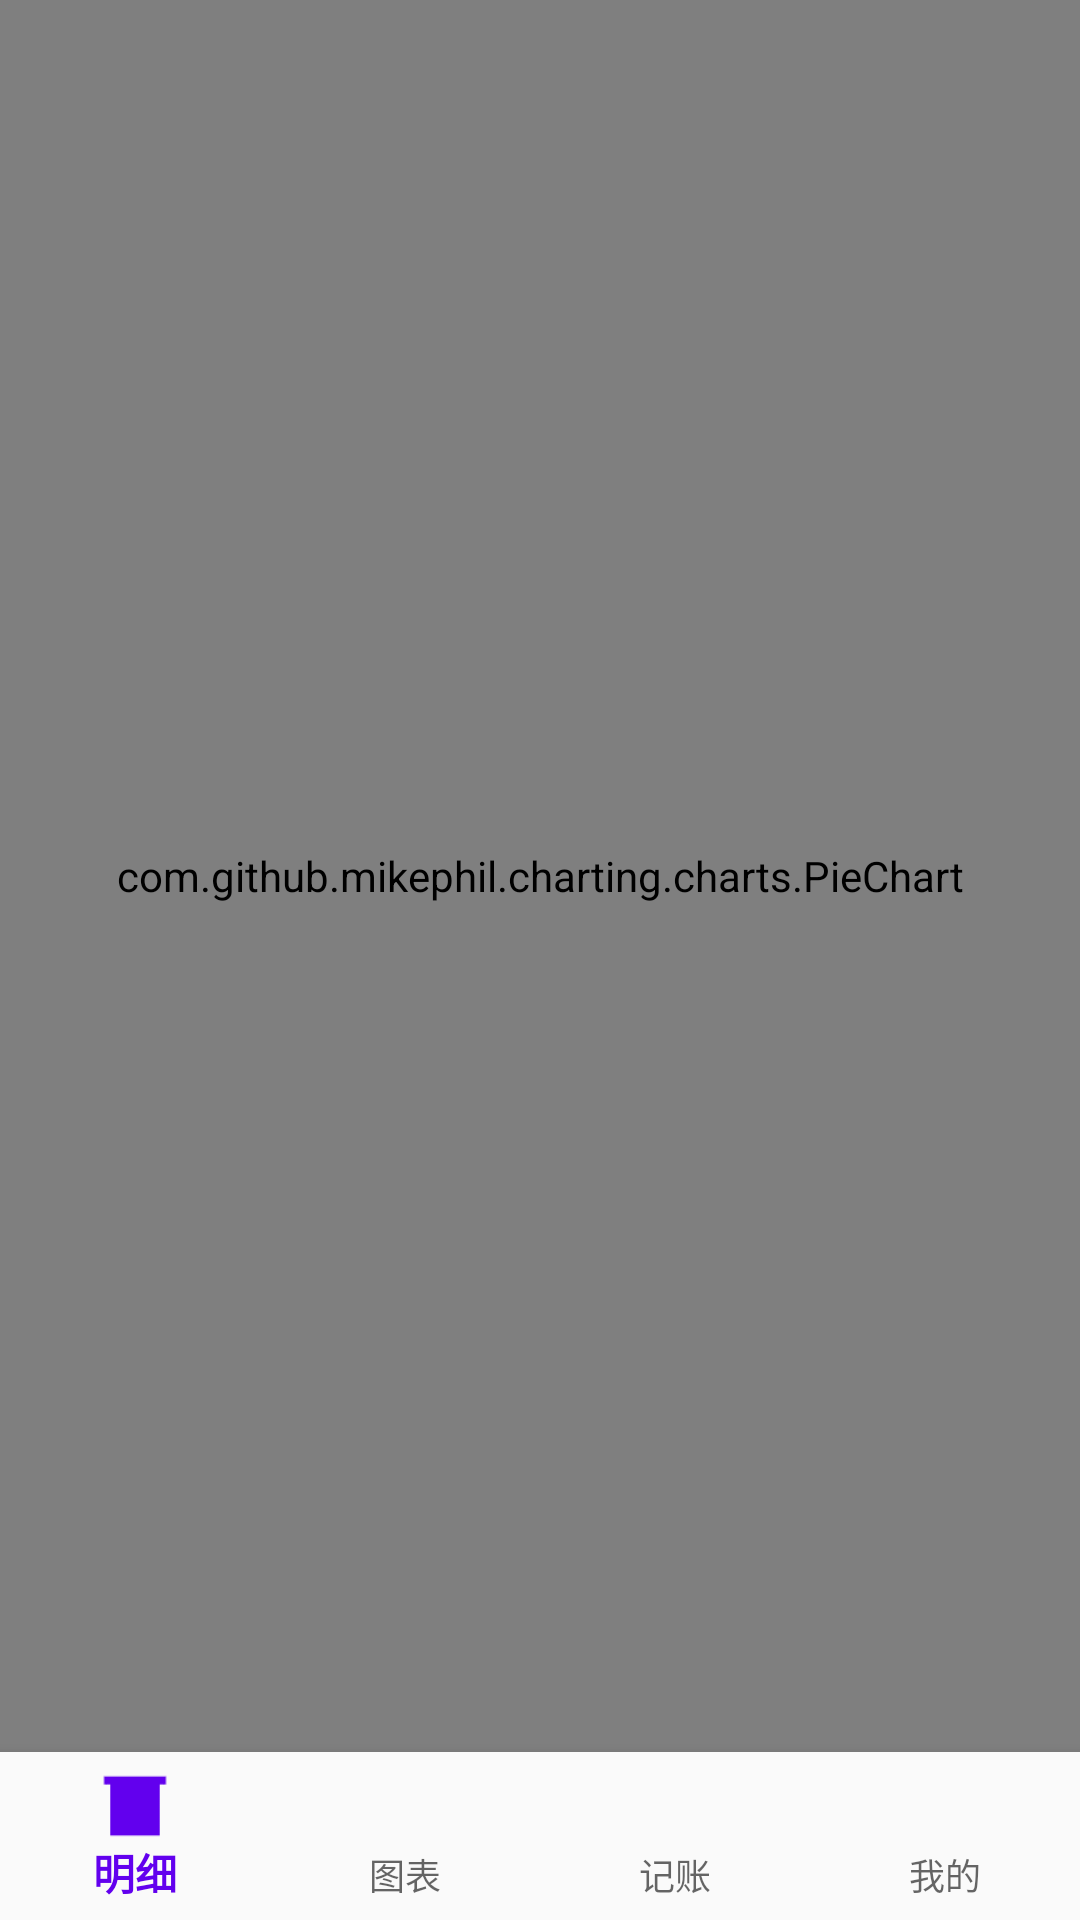

The Android layout XML behind this screen, and the referenced resources:
<!-- AndroidManifest.xml: application theme AppTheme -->
<!-- res/layout/activity_chart.xml -->
<?xml version="1.0" encoding="utf-8"?>
<androidx.constraintlayout.widget.ConstraintLayout xmlns:android="http://schemas.android.com/apk/res/android"
    xmlns:app="http://schemas.android.com/apk/res-auto"
    xmlns:tools="http://schemas.android.com/tools"
    android:layout_width="match_parent"
    android:layout_height="match_parent"
    android:focusable="true"
    android:focusableInTouchMode="false"
    tools:context=".chartActivity">

    <com.google.android.material.bottomnavigation.BottomNavigationView
        android:id="@+id/nav_view"
        android:layout_width="0dp"
        android:layout_height="wrap_content"
        android:layout_marginStart="0dp"
        android:layout_marginEnd="0dp"
        android:background="?android:attr/windowBackground"
        android:focusableInTouchMode="false"
        app:labelVisibilityMode="labeled"
        app:layout_constraintBottom_toBottomOf="parent"
        app:layout_constraintLeft_toLeftOf="parent"
        app:layout_constraintRight_toRightOf="parent"
        app:menu="@menu/bottom_nav_menu" />

    <TabHost
        android:id="@+id/charthost"
        android:layout_width="0dp"
        android:layout_height="0dp"
        app:layout_constraintBottom_toTopOf="@+id/nav_view"
        app:layout_constraintEnd_toEndOf="parent"
        app:layout_constraintStart_toStartOf="parent"
        app:layout_constraintTop_toTopOf="parent">

        <LinearLayout
            android:layout_width="match_parent"
            android:layout_height="match_parent"
            android:orientation="vertical">

            <TabWidget
                android:id="@android:id/tabs"
                android:layout_width="match_parent"
                android:layout_height="wrap_content" />

            <FrameLayout
                android:id="@android:id/tabcontent"
                android:layout_width="match_parent"
                android:layout_height="match_parent">

                <LinearLayout
                    android:id="@+id/tab1"
                    android:layout_width="match_parent"
                    android:layout_height="match_parent"
                    android:orientation="vertical">
                    <com.github.mikephil.charting.charts.LineChart
                        android:id="@+id/chart"
                        android:layout_width="match_parent"
                        android:layout_height="match_parent" />
                </LinearLayout>

                <LinearLayout
                    android:id="@+id/tab2"
                    android:layout_width="match_parent"
                    android:layout_height="match_parent"
                    android:orientation="vertical">
                    <com.github.mikephil.charting.charts.BarChart
                        android:id="@+id/bar"
                        android:layout_width="match_parent"
                        android:layout_height="300dp">
                    </com.github.mikephil.charting.charts.BarChart>
                </LinearLayout>

                <LinearLayout
                    android:id="@+id/tab3"
                    android:layout_width="match_parent"
                    android:layout_height="match_parent"
                    android:orientation="vertical">
                    <com.github.mikephil.charting.charts.PieChart
                        android:id="@+id/pieChart"
                        android:layout_width="match_parent"
                        android:layout_height="0dp"
                        android:layout_weight="1"/>
                </LinearLayout>
            </FrameLayout>
        </LinearLayout>
    </TabHost>
</androidx.constraintlayout.widget.ConstraintLayout>
<!-- resources referenced by this layout -->
<resources>
  <style name="AppTheme" parent="Theme.AppCompat.Light.NoActionBar">
          
          <item name="colorPrimary">@color/colorPrimary</item>
          <item name="colorPrimaryDark">@color/colorPrimaryDark</item>
          <item name="colorAccent">@color/colorAccent</item>
      </style>
  <!-- not gathered from this repository: default colours our renderer supplied (Android Studio template values) -->
  <color name="colorPrimary">#FF6200EE</color>
  <color name="colorPrimaryDark">#FF3700B3</color>
  <color name="colorAccent">#FF03DAC5</color>
</resources>
